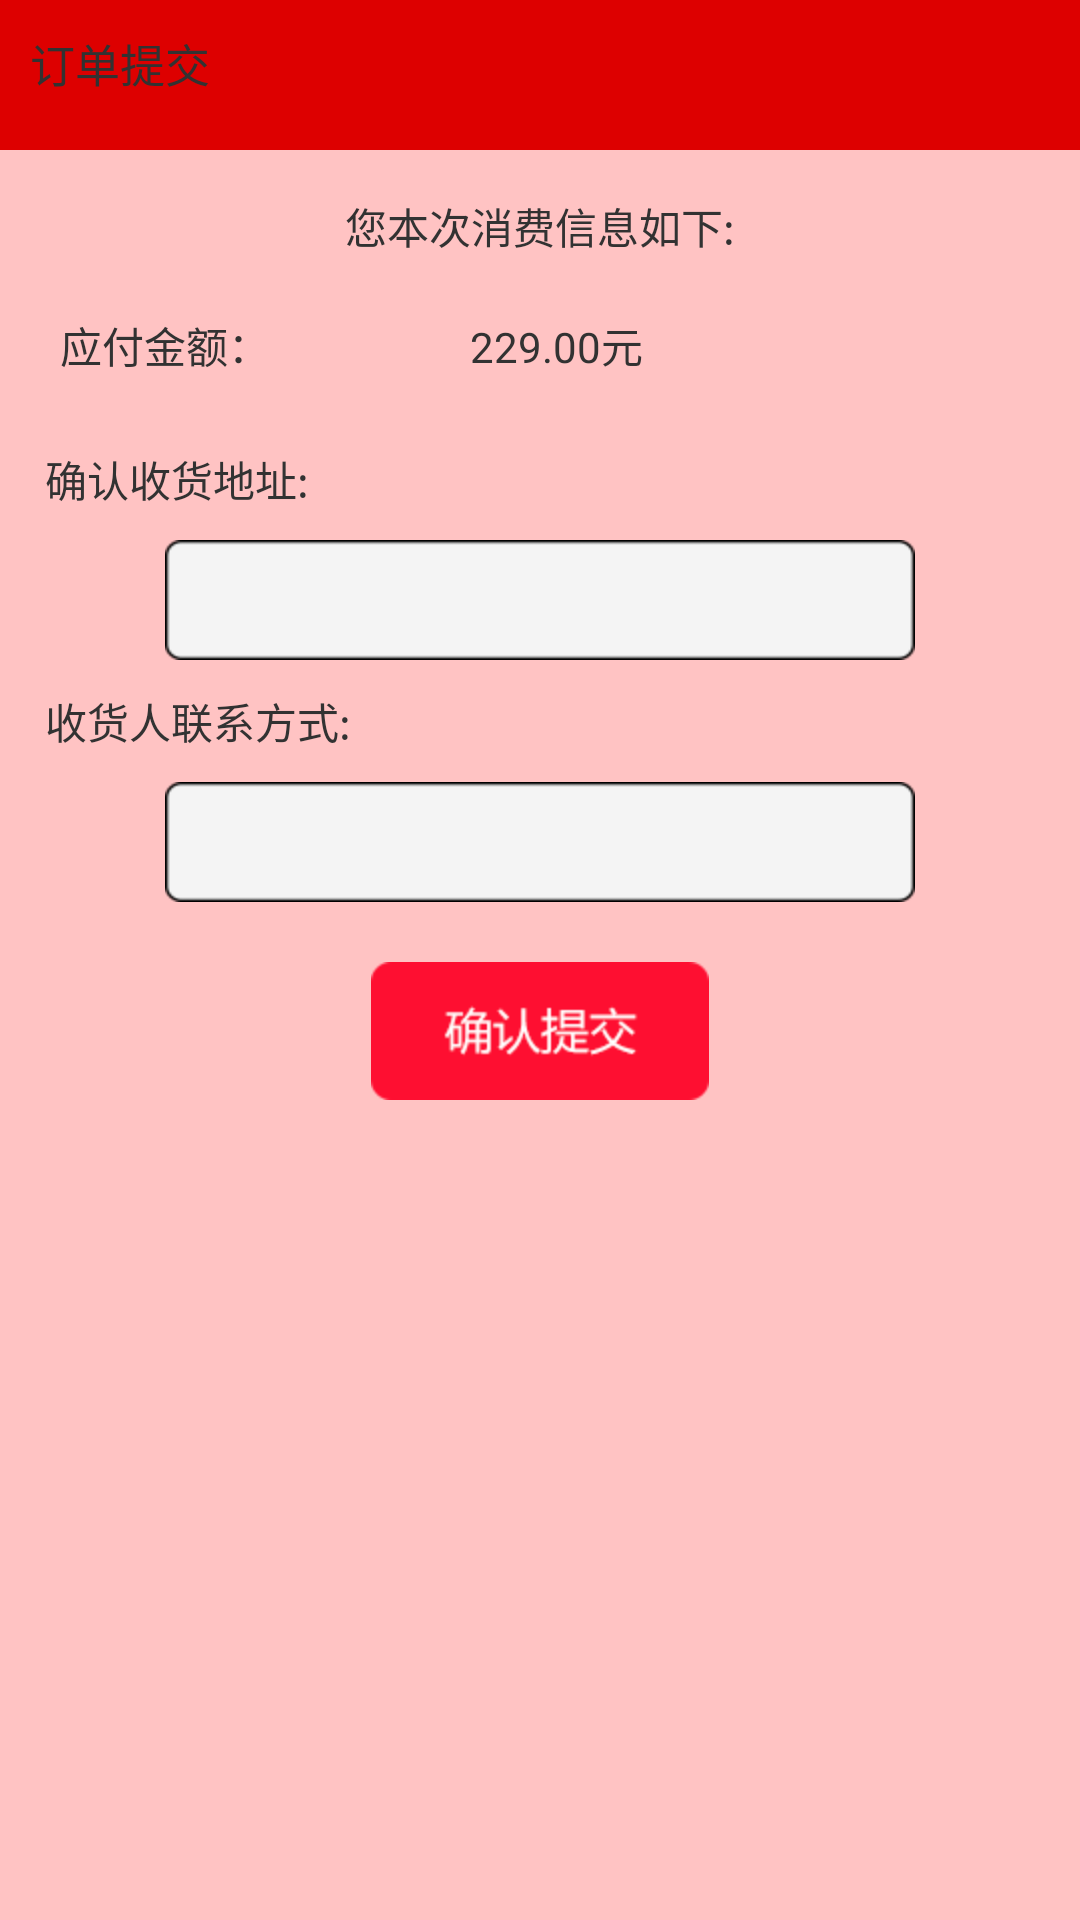

Produce the Android XML layout that renders to this screen, including the resource entries it uses.
<!-- AndroidManifest.xml: application theme AppTheme -->
<!-- res/layout/ordr_submit.xml -->
<?xml version="1.0" encoding="UTF-8"?>
<RelativeLayout xmlns:android="http://schemas.android.com/apk/res/android"
    android:id="@+id/empty_cart_view"
    android:layout_width="fill_parent"
    android:layout_height="fill_parent"
    android:background="#ffffc3c3" >

    <RelativeLayout
        android:id="@+id/top_relative"
        android:layout_width="fill_parent"
        android:layout_height="50.0dip" >

        <ImageView
            android:id="@+id/titleBg"
            android:layout_width="fill_parent"
            android:layout_height="fill_parent"
            android:background="#dd0000" />

        <ImageView
            android:id="@+id/progressImage"
            android:layout_width="0.0dip"
            android:layout_height="fill_parent"
            android:background="@drawable/title_bg"
            android:visibility="gone" />

        <TextView
            android:id="@+id/titleText"
            android:layout_width="500dp"
            android:layout_height="match_parent"
            android:layout_alignParentLeft="true"
            android:layout_alignParentTop="true"
            android:padding="10.0dip"
            android:singleLine="true"
            android:text="订单提交"
            android:textSize="15dp" />

    </RelativeLayout>

    <TextView
        android:id="@+id/textView1"
        android:layout_width="wrap_content"
        android:layout_height="wrap_content"
        android:layout_below="@+id/top_relative"
        android:layout_centerHorizontal="true"
        android:layout_marginTop="15dp"
        android:text="您本次消费信息如下:" />

    <TextView
        android:id="@+id/paymoney"
        android:layout_width="wrap_content"
        android:layout_height="wrap_content"
        android:layout_below="@+id/textView1"
        android:layout_marginLeft="15dp"
        android:layout_marginTop="14dp"
        android:padding="5.0dip"
        android:text="应付金额：" />

  
    <TextView
        android:id="@+id/textView2"
        android:layout_width="wrap_content"
        android:layout_height="wrap_content"
        android:layout_alignLeft="@+id/paymoney"
        android:layout_below="@+id/paymoney"
        android:layout_marginTop="19dp"
        android:text="确认收货地址:" />

    <EditText
        android:id="@+id/editAddress"
        android:layout_width="250dp"
        android:layout_height="40dp"
        android:layout_below="@+id/textView2"
        android:layout_centerHorizontal="true"
        android:layout_marginTop="10dp"
        android:background="@drawable/input_text"
        android:ems="10" >

        <requestFocus />
    </EditText>

    <TextView
        android:id="@+id/textView3"
        android:layout_width="wrap_content"
        android:layout_height="wrap_content"
        android:layout_below="@+id/textView2"
        android:layout_marginTop="60dp"
        android:layout_alignLeft="@+id/textView2"
        android:text="收货人联系方式:" />

    <EditText
        android:id="@+id/editPhone"
        android:layout_width="250dp"
        android:layout_height="40dp"
        android:layout_alignLeft="@+id/editAddress"
        android:layout_centerHorizontal="true"
        android:layout_below="@+id/textView3"
        android:layout_marginTop="10dp"
        android:background="@drawable/input_text"
        android:ems="10"
        android:inputType="number"/>

    <ImageView
        android:id="@+id/continue_shoping_text"
        android:layout_width="wrap_content"
        android:layout_height="wrap_content"
        android:layout_below="@+id/editPhone"
        android:layout_centerHorizontal="true"
        android:layout_marginTop="20dp"
        android:layout_weight="1.0"
        android:gravity="center"
        android:src="@drawable/topay"
        android:text="确认付款" />

    <TextView
        android:id="@+id/yuan"
        android:layout_width="wrap_content"
        android:layout_height="wrap_content"
        android:layout_alignBaseline="@+id/paymoney"
        android:layout_alignBottom="@+id/paymoney"
        android:layout_alignRight="@+id/continue_shoping_text"
        android:layout_marginRight="22dp"
        android:text="元" />

      <TextView
          android:id="@+id/pay"
          android:layout_width="wrap_content"
          android:layout_height="wrap_content"
          android:layout_alignBaseline="@+id/yuan"
          android:layout_alignBottom="@+id/yuan"
          android:layout_toLeftOf="@+id/yuan"
          android:text="229.00" />

"

</RelativeLayout>
<!-- resources referenced by this layout -->
<resources>
  <!-- drawable input_text: png bitmap (drawable-hdpi, 17779 bytes) -->
  <!-- drawable topay: png bitmap (drawable-hdpi, 18795 bytes) -->
  <style name="AppTheme" parent="AppBaseTheme">
          <item name="android:windowNoTitle">true</item>  
          
      </style>
  <style name="AppBaseTheme" parent="android:Theme.Light">
          
      </style>
</resources>
